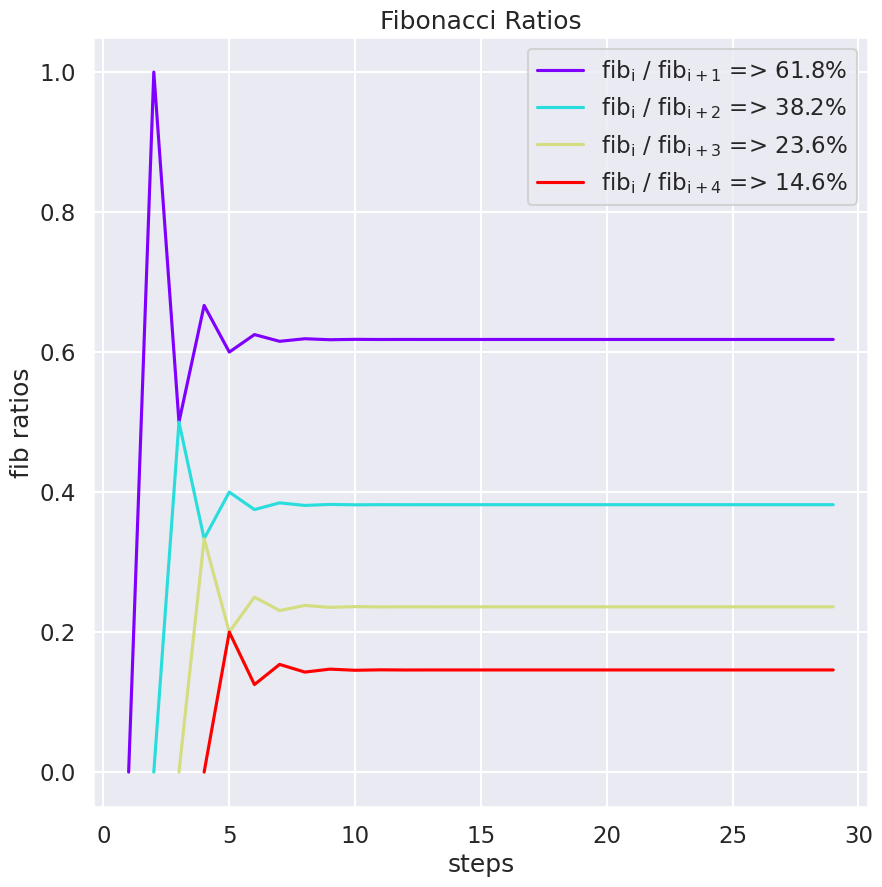

Reproduce this figure in Python.
#!/usr/bin/env python
# coding: utf-8

# In[1]:


import seaborn as sns
import numpy as np
import matplotlib.pyplot as plt
import matplotlib.cm as cm
import itertools


# In[2]:


# plot settings

params = {'mathtext.default': 'regular' }          
plt.rcParams.update(params)
sns.set(context='talk')


# In[3]:


def next_fib(num):
    """returns next fibonacci number"""
    if num == 0:
        return 0
    elif num == 1:
        return 1
    else:
        return next_fib(num-1) + next_fib(num-2)

def calc_fib(limit):
    """returns list of fibonacci sequence up to given limit"""   
    fib_list = []
    for idx in range(limit):
        fib_list.append(next_fib(idx))
    return fib_list
        
def calc_fib_ratio(limit, distance, fib_seq=None):
    """calculate fibonacci ratios of given distance
    * limit: up to index for which fibonacci sequence is calculated
    * distance : which ratio to calculate, eg
                 distance=1: fib(i)/fib(i+1),
                 distance=2: fib(i)/fib(i+2)
    * fib_seq: list of calculated fibonacci sequence available
    returns fibonacci ratio
    """    
    
    assert distance > 0, 'Provide distance parameter >0.'
    
    if fib_seq == 'None': # calculate fibonacci sequence if not provided as input
        fib_seq = calc_fib(limit)
    
    fib_array = np.array(fib_seq) # convert to array for later indexing
    
    return fib_array[:-distance] / fib_array[distance:]


# In[4]:


limit = 30
ratios = [1, 2, 3, 4] #calculate and plot first to fourth fibonacci ratio
colors = iter(cm.rainbow(np.linspace(0, 1, len(ratios)))) # select different colors for individual lines

fib_seq = calc_fib(limit) 

fig, ax = plt.subplots(figsize=(10,10))

# calculate fibonacci ratios and plot individually
for rat in ratios:
    rat_nums = calc_fib_ratio(limit, rat, fib_seq=fib_seq)
    
    ax.plot(range(rat, limit), rat_nums, color=next(colors),             label='$fib_{}$ / $fib_{{i+{}}}$ => {}%'.format('i', str(rat), np.round(100*rat_nums[-rat], 1)))
    ax.set_title('Fibonacci Ratios')
    ax.legend(loc='best')
    ax.set_xlabel('steps')
    ax.set_ylabel('fib ratios')    

